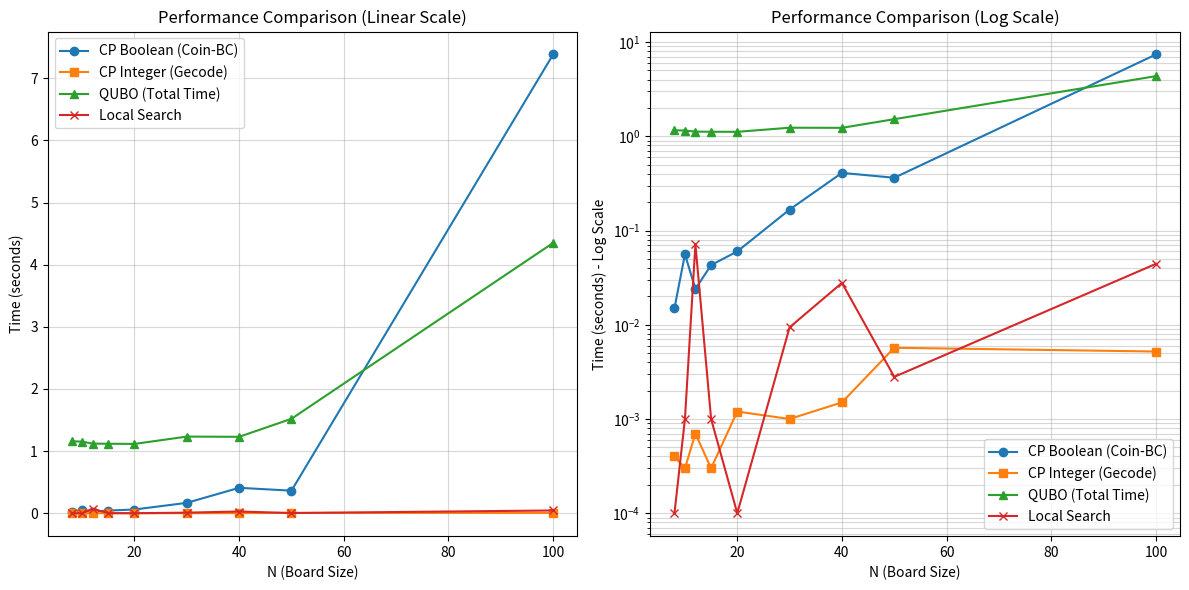

Write the Python code that produced this figure.
import matplotlib.pyplot as plt
import numpy as np

ns = [8, 10, 12, 15, 20, 30, 40, 50, 100]

times_cp_bool = [0.0150, 0.0560, 0.0240, 0.0430, 0.0600, 0.1670, 0.4090, 0.3630, 7.3820]
times_cp_int  = [0.0004, 0.0003, 0.0007, 0.0003, 0.0012, 0.0010, 0.0015, 0.0057, 0.0052]
times_qubo    = [1.1588, 1.1519, 1.1203, 1.1179, 1.1154, 1.2332, 1.2297, 1.5197, 4.3496]
times_local   = [0.0001, 0.0010, 0.0715, 0.0010, 0.0001, 0.0094, 0.0278, 0.0028, 0.0443]

plt.figure(figsize=(12, 6))

plt.subplot(1, 2, 1)
plt.plot(ns, times_cp_bool, marker='o', label='CP Boolean (Coin-BC)')
plt.plot(ns, times_cp_int,  marker='s', label='CP Integer (Gecode)')
plt.plot(ns, times_qubo,    marker='^', label='QUBO (Total Time)')
plt.plot(ns, times_local,   marker='x', label='Local Search')

plt.title('Performance Comparison (Linear Scale)')
plt.xlabel('N (Board Size)')
plt.ylabel('Time (seconds)')
plt.grid(True, which="both", ls="-", alpha=0.5)
plt.legend()

plt.subplot(1, 2, 2)
plt.plot(ns, times_cp_bool, marker='o', label='CP Boolean (Coin-BC)')
plt.plot(ns, times_cp_int,  marker='s', label='CP Integer (Gecode)')
plt.plot(ns, times_qubo,    marker='^', label='QUBO (Total Time)')
plt.plot(ns, times_local,   marker='x', label='Local Search')

plt.yscale('log') 
plt.title('Performance Comparison (Log Scale)')
plt.xlabel('N (Board Size)')
plt.ylabel('Time (seconds) - Log Scale')
plt.grid(True, which="both", ls="-", alpha=0.5)
plt.legend()

plt.tight_layout()
plt.savefig('nqueens_benchmark.png', dpi=300)
print("Grafico salvato come 'nqueens_benchmark.png'")
plt.show()